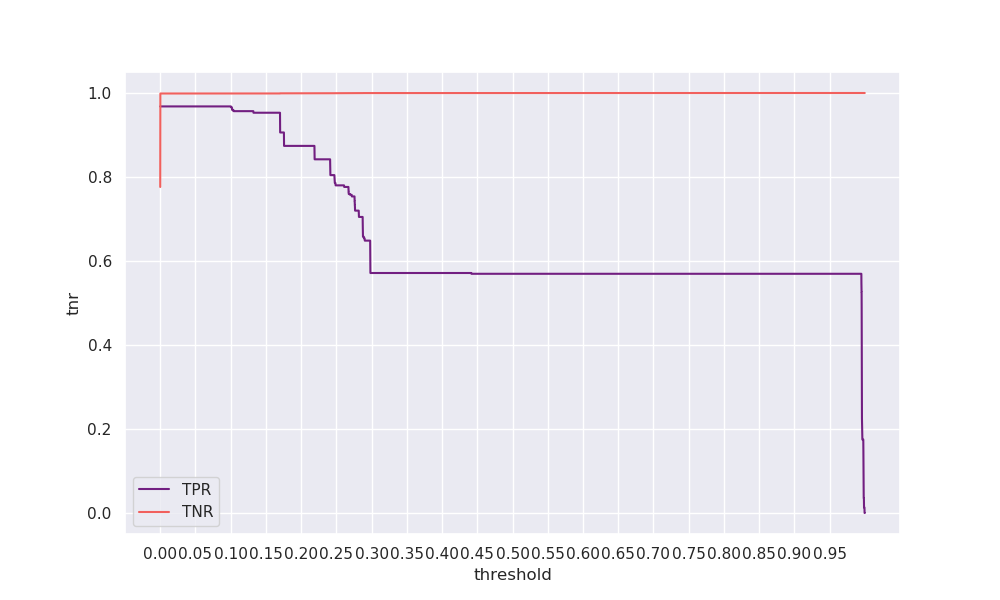

Source data for this figure (header and first rows):
threshold, tpr, tnr, geometric_mean, arithmetic_mean
0.0, 0.968, 0.7762, 0.8669, 0.8721
5e-05, 0.968, 0.9987, 0.9833, 0.9834
0.0001, 0.968, 0.9988, 0.9833, 0.9834
0.00015, 0.968, 0.9988, 0.9833, 0.9834
0.0002, 0.968, 0.9988, 0.9833, 0.9834
0.00025, 0.968, 0.9988, 0.9833, 0.9834
0.0003, 0.968, 0.9988, 0.9833, 0.9834
0.00035, 0.968, 0.9988, 0.9833, 0.9834
0.0004, 0.968, 0.9988, 0.9833, 0.9834
0.00045, 0.968, 0.9988, 0.9833, 0.9834
0.0005, 0.968, 0.9988, 0.9833, 0.9834
0.00055, 0.968, 0.9988, 0.9833, 0.9834
0.0006, 0.968, 0.9988, 0.9833, 0.9834
0.00065, 0.968, 0.9988, 0.9833, 0.9834
0.0007, 0.968, 0.9988, 0.9833, 0.9834
0.00075, 0.968, 0.9988, 0.9833, 0.9834
0.0008, 0.968, 0.9988, 0.9833, 0.9834
0.00085, 0.968, 0.9988, 0.9833, 0.9834
0.0009, 0.968, 0.9988, 0.9833, 0.9834
0.00095, 0.968, 0.9988, 0.9833, 0.9834
0.001, 0.968, 0.9988, 0.9833, 0.9834
0.00105, 0.968, 0.9988, 0.9833, 0.9834
0.0011, 0.968, 0.9988, 0.9833, 0.9834
0.00115, 0.968, 0.9988, 0.9833, 0.9834
0.0012, 0.968, 0.9988, 0.9833, 0.9834
0.00125, 0.968, 0.9988, 0.9833, 0.9834
0.0013, 0.968, 0.9988, 0.9833, 0.9834
0.00135, 0.968, 0.9988, 0.9833, 0.9834
0.0014, 0.968, 0.9988, 0.9833, 0.9834
0.00145, 0.968, 0.9988, 0.9833, 0.9834
0.0015, 0.968, 0.9988, 0.9833, 0.9834
0.00155, 0.968, 0.9988, 0.9833, 0.9834
0.0016, 0.968, 0.9988, 0.9833, 0.9834
0.00165, 0.968, 0.9988, 0.9833, 0.9834
0.0017, 0.968, 0.9988, 0.9833, 0.9834
0.00175, 0.968, 0.9988, 0.9833, 0.9834
0.0018, 0.968, 0.9988, 0.9833, 0.9834
0.00185, 0.968, 0.9988, 0.9833, 0.9834
0.0019, 0.968, 0.9988, 0.9833, 0.9834
0.00195, 0.968, 0.9988, 0.9833, 0.9834
0.002, 0.968, 0.9988, 0.9833, 0.9834
0.00205, 0.968, 0.9988, 0.9833, 0.9834
0.0021, 0.968, 0.9988, 0.9833, 0.9834
0.00215, 0.968, 0.9988, 0.9833, 0.9834
0.0022, 0.968, 0.9988, 0.9833, 0.9834
0.00225, 0.968, 0.9988, 0.9833, 0.9834
0.0023, 0.968, 0.9988, 0.9833, 0.9834
0.00235, 0.968, 0.9988, 0.9833, 0.9834
0.0024, 0.968, 0.9988, 0.9833, 0.9834
0.00245, 0.968, 0.9988, 0.9833, 0.9834
0.0025, 0.968, 0.9988, 0.9833, 0.9834
0.00255, 0.968, 0.9988, 0.9833, 0.9834
0.0026, 0.968, 0.9988, 0.9833, 0.9834
0.00265, 0.968, 0.9988, 0.9833, 0.9834
0.0027, 0.968, 0.9988, 0.9833, 0.9834
0.00275, 0.968, 0.9988, 0.9833, 0.9834
0.0028, 0.968, 0.9988, 0.9833, 0.9834
0.00285, 0.968, 0.9988, 0.9833, 0.9834
0.0029, 0.968, 0.9988, 0.9833, 0.9834
0.00295, 0.968, 0.9988, 0.9833, 0.9834
... 19,940 more rows
